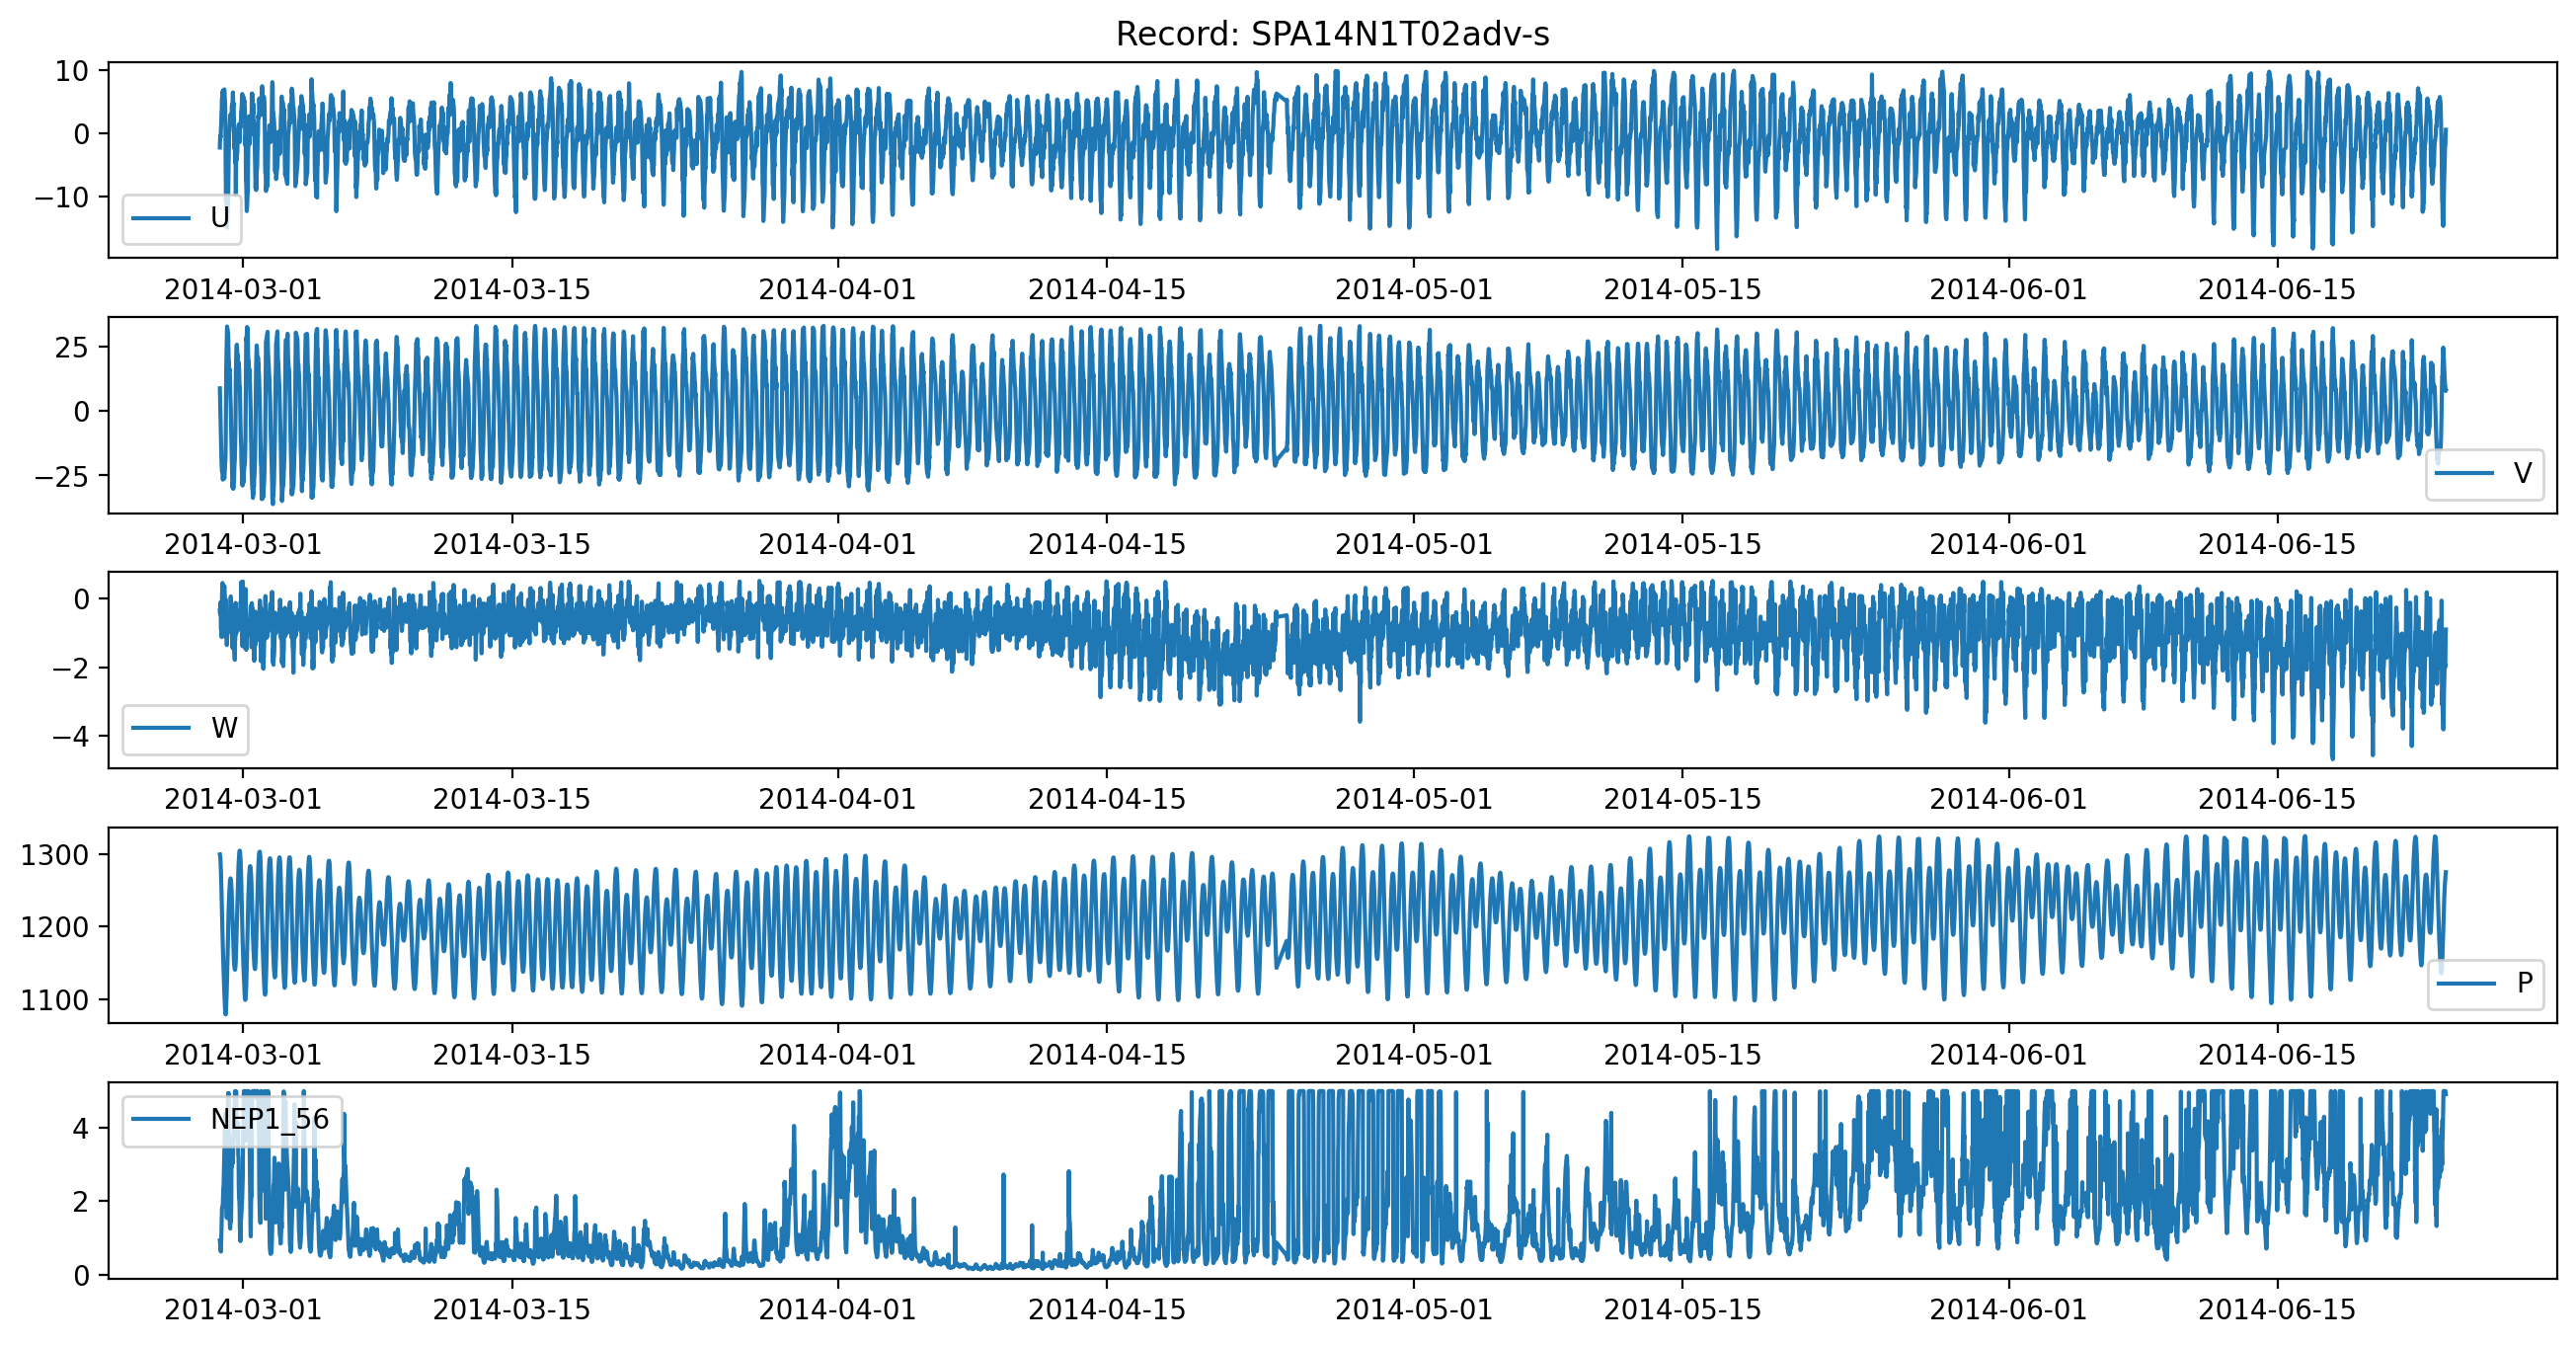

The table this chart was drawn from, first rows:
, time, u_1205, v_1206, w_1204, P_4023, NEP1_56
0, 2014-02-27 18:41:46.540, -2.235, 8.736, -0.3396, 1299, 0.9313
1, 2014-02-27 19:01:46.540, -0.5871, 3.759, -0.4466, 1297, 0.8295
2, 2014-02-27 19:21:46.550, -0.3994, 0.5733, -0.1069, 1294, 0.6913
3, 2014-02-27 19:41:46.550, -0.6536, -6.465, -0.2851, 1287, 0.643
4, 2014-02-27 20:01:46.539, 0.6753, -12.72, -0.8808, 1277, 0.6262
5, 2014-02-27 20:21:46.549, 1.456, -16.31, -0.9478, 1264, 0.9039
6, 2014-02-27 20:41:46.539, 2.99, -19.35, -0.9164, 1250, 1.132
7, 2014-02-27 21:01:46.539, 3.814, -21.35, -1.122, 1234, 1.57
8, 2014-02-27 21:21:46.540, 5.574, -23.56, 0.07865, 1218, 1.795
9, 2014-02-27 21:41:46.540, 5.448, -23.75, 0.3049, 1202, 1.846
10, 2014-02-27 22:01:46.529, 6.556, -24.34, 0.4643, 1189, 1.872
11, 2014-02-27 22:21:46.540, 6.675, -26.6, -0.1298, 1175, 1.901
12, 2014-02-27 22:41:46.540, 5.889, -26.05, 0.01484, 1162, 2.118
13, 2014-02-27 23:01:46.539, 6.296, -25.01, 0.3062, 1151, 2.345
14, 2014-02-27 23:21:46.539, 6.82, -24.86, 0.1811, 1139, 2.416
17, 2014-02-28 00:21:46.540, 6.924, -26.1, 0.373, 1107, 3.433
20, 2014-02-28 01:21:46.540, 4.268, -19.97, -0.1319, 1083, 4.395
21, 2014-02-28 01:41:46.540, 0.9094, -18.77, -1.11, 1079, 3.914
22, 2014-02-28 02:01:46.550, -6.487, -11.59, -0.6503, 1079, 3.175
23, 2014-02-28 02:21:46.539, -10.79, 4.47, -0.02151, 1083, 3.206
24, 2014-02-28 02:41:46.539, -9.776, 17.19, -0.428, 1092, 2.604
25, 2014-02-28 03:01:46.539, -11.99, 22.5, -0.6296, 1103, 1.931
26, 2014-02-28 03:21:46.540, -13.5, 29.02, -1.355, 1115, 1.546
27, 2014-02-28 03:41:46.540, -14.89, 32.67, -1.193, 1129, 2.648
31, 2014-02-28 05:01:46.539, -10.29, 30.04, -0.7306, 1196, 4.941
32, 2014-02-28 05:21:46.539, -6.559, 24.6, -0.9652, 1211, 4.874
33, 2014-02-28 05:41:46.539, -4.191, 19.94, -0.9311, 1224, 4.942
34, 2014-02-28 06:01:46.539, -1.521, 19.15, -0.7496, 1234, 2.901
35, 2014-02-28 06:21:46.540, 0.0953, 15.2, -0.6523, 1243, 2.012
36, 2014-02-28 06:41:46.540, 0.2994, 16.32, -0.7043, 1251, 1.512
37, 2014-02-28 07:01:46.540, 1.189, 14.89, -0.8161, 1258, 1.536
38, 2014-02-28 07:21:46.540, 2.238, 13.8, -0.8175, 1264, 1.271
39, 2014-02-28 07:41:46.540, 2.901, 6.747, -0.6193, 1265, 1.252
40, 2014-02-28 08:01:46.539, 2.621, 3.556, -0.1183, 1266, 1.477
41, 2014-02-28 08:21:46.539, 1.238, 1.335, 0.07001, 1265, 1.442
42, 2014-02-28 08:41:46.539, 2.65, -4.8, -0.2727, 1262, 1.472
43, 2014-02-28 09:01:46.539, 1.605, -10.05, -0.8771, 1257, 2.023
44, 2014-02-28 09:21:46.540, 3.216, -14.13, -0.5279, 1251, 3.372
45, 2014-02-28 09:41:46.540, 4.329, -19.71, -0.3061, 1239, 2.947
46, 2014-02-28 10:01:46.540, 4.538, -24.22, -1.055, 1227, 3.029
47, 2014-02-28 10:21:46.540, 1.351, -28.93, -1.432, 1216, 3.418
48, 2014-02-28 10:41:46.540, 5.167, -29.79, -1.12, 1204, 3.773
49, 2014-02-28 11:01:46.539, 6.446, -27.72, -0.3197, 1191, 3.038
50, 2014-02-28 11:21:46.539, 4.317, -30.13, -1.455, 1180, 3.424
51, 2014-02-28 11:41:46.539, 4.822, -30.07, -1.049, 1168, 3.588
52, 2014-02-28 12:01:46.549, 4.167, -28.5, -1.321, 1159, 3.756
53, 2014-02-28 12:21:46.549, 1.477, -27.77, -1.429, 1151, 4.526
54, 2014-02-28 12:41:46.540, -2.345, -23.1, -1.352, 1146, 3.887
55, 2014-02-28 13:01:46.540, 0.7038, -20.43, -1.639, 1144, 4.251
56, 2014-02-28 13:21:46.540, 0.3027, -19.15, -1.788, 1141, 4.819
57, 2014-02-28 13:41:46.540, -4.582, -15.3, -1.234, 1141, 4.997
58, 2014-02-28 14:01:46.539, -3.487, -9.854, -1.162, 1143, 4.956
59, 2014-02-28 14:21:46.539, -4.639, -0.7926, -0.1201, 1148, 4.284
60, 2014-02-28 14:41:46.539, -9.742, 14.3, -0.7632, 1156, 4.202
61, 2014-02-28 15:01:46.539, -4.857, 20.6, -1.027, 1169, 4.993
62, 2014-02-28 15:21:46.549, -2.682, 24.41, -0.6224, 1181, 4.165
63, 2014-02-28 15:41:46.549, -4.146, 25.41, -0.7955, 1195, 3.918
64, 2014-02-28 16:01:46.540, -3.486, 25.64, -0.658, 1210, 3.756
65, 2014-02-28 16:21:46.540, -3.262, 23.71, -0.7194, 1225, 3.797
66, 2014-02-28 16:41:46.540, -2.298, 21.11, -0.6443, 1240, 4.143
... 7,961 more rows
